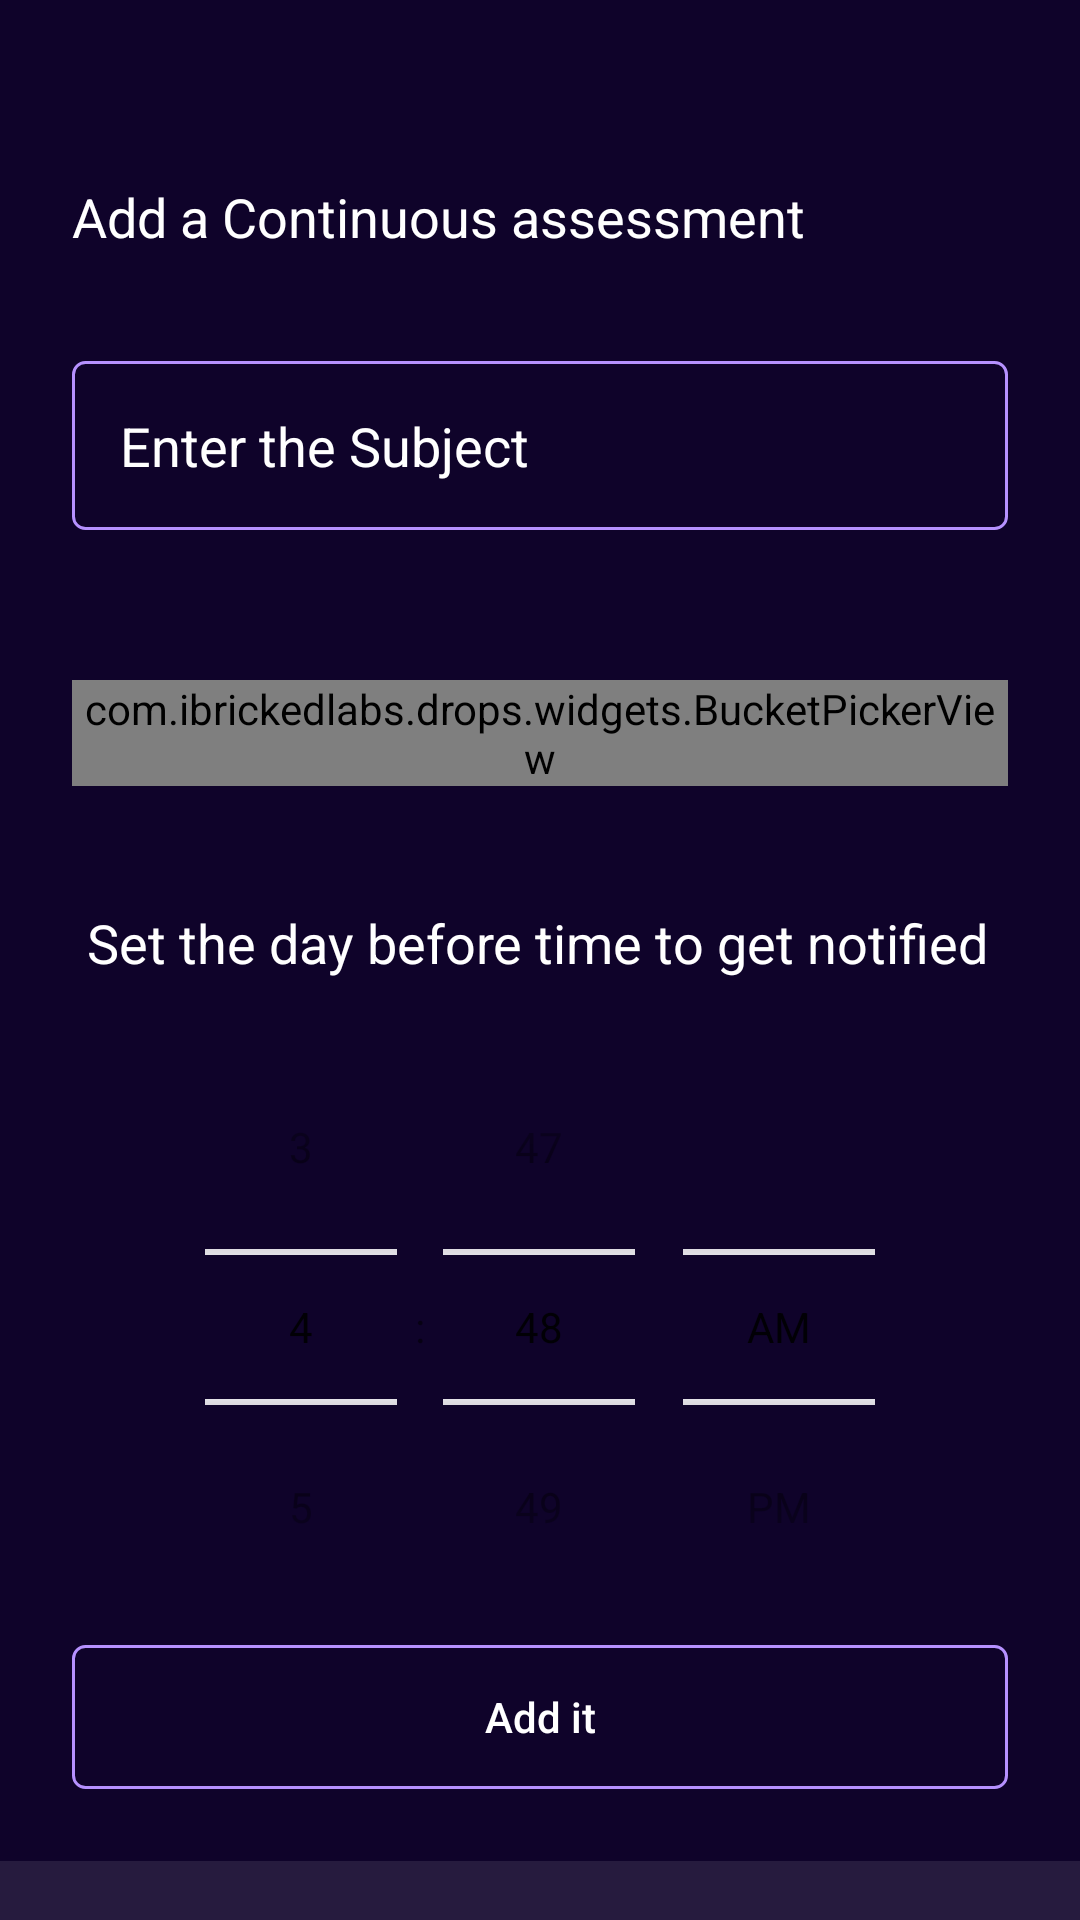

Here is an Android app screen rendered from its layout file. Give the layout XML and the strings, colors and styles it references.
<!-- AndroidManifest.xml: application theme AppTheme -->
<!-- res/layout/dialog_add.xml -->
<?xml version="1.0" encoding="utf-8"?>
<ScrollView xmlns:android="http://schemas.android.com/apk/res/android"
    android:layout_width="match_parent"
    android:layout_height="match_parent"
    android:background="@color/dialog_bg_color">

    <RelativeLayout xmlns:android="http://schemas.android.com/apk/res/android"
        android:layout_width="match_parent"
        android:layout_height="match_parent"
        android:background="@color/dialog_bg_color"
        android:padding="24dp">

        <TextView
            android:id="@+id/tv_title"
            android:layout_width="wrap_content"
            android:layout_height="wrap_content"
            android:layout_marginBottom="36dp"
            android:layout_marginTop="36dp"
            android:text="Add a Continuous assessment"
            android:textColor="@android:color/white"
            android:textSize="18sp" />

        <EditText
            android:id="@+id/et_Drop"
            android:layout_width="match_parent"
            android:layout_height="wrap_content"
            android:layout_below="@id/tv_title"
            android:background="@drawable/bg_et_drop"
            android:hint="Enter the Subject"
            android:inputType="text"
            android:padding="16dp"
            android:singleLine="true"
            android:textColor="@android:color/white" />

        <ImageButton
            android:id="@+id/close_Button"
            android:layout_width="12dp"
            android:layout_height="12dp"
            android:layout_alignBottom="@id/tv_title"
            android:layout_alignParentRight="true"
            android:layout_alignTop="@id/tv_title"
            android:background="@null"
            android:src="@drawable/ic_close" />

        <com.ibrickedlabs.drops.widgets.BucketPickerView
            android:id="@+id/datePicker"
            android:layout_width="match_parent"
            android:layout_height="wrap_content"
            android:layout_below="@id/et_Drop"
            android:layout_marginBottom="40dp"
            android:layout_marginTop="50dp" />

        <TextView
            android:id="@+id/remainderText"
            android:layout_width="wrap_content"
            android:layout_height="wrap_content"
            android:layout_below="@id/datePicker"
            android:layout_marginBottom="10dp"
            android:layout_marginLeft="5dp"
            android:text="@string/set_the_day_before_time_to_get_notified"
            android:textColor="@android:color/white"
            android:textSize="18sp" />

        <TimePicker

            android:id="@+id/timepicker"
            android:layout_width="match_parent"
            android:layout_height="wrap_content"
            android:layout_below="@id/remainderText"

            android:layout_centerHorizontal="true"

            android:timePickerMode="spinner"


            ></TimePicker>

        <Button
            android:id="@+id/addButton"
            android:layout_width="match_parent"
            android:layout_height="wrap_content"
            android:layout_below="@id/timepicker"
            android:background="@drawable/btn_add_it_bg"
            android:text="Add it"
            android:textAllCaps="false"

            android:textColor="@android:color/white" />

    </RelativeLayout>
</ScrollView>
<!-- resources referenced by this layout -->
<resources>
  <color name="dialog_bg_color">#E30D0028</color>
  <!-- drawable bg_et_drop (drawable) -->
  <?xml version="1.0" encoding="utf-8"?>
  <shape xmlns:android="http://schemas.android.com/apk/res/android">
      <stroke
          android:width="1dp"
          android:color="@color/btn_it_border">
      </stroke>
          <solid
              android:color="@android:color/transparent"
            />
      <corners
          android:radius="4dp"/>
  
  
  
  
  </shape>
  <!-- drawable btn_add_it_bg (drawable) -->
  <?xml version="1.0" encoding="utf-8"?>
  <selector xmlns:android="http://schemas.android.com/apk/res/android">
      <item android:state_pressed="true">
          <shape>
              <gradient
                  android:startColor="#19AA8B"
                  android:angle="0"
                  android:type="linear"
                  android:endColor="#AB47BC"/>
              <corners android:radius="@dimen/btn_it_corner"/>
          </shape>
  
      </item>
      <item>
          <shape>
              <solid android:color="@android:color/transparent"/>
              <stroke android:width="@dimen/btn_it_borderwidth"
                  android:color="@color/btn_it_border"/>
              <corners android:radius="@dimen/btn_it_corner"/>
          </shape>
      </item>
  
  </selector>
  <string name="set_the_day_before_time_to_get_notified">Set the day before time to get notified</string>
  <style name="AppTheme" parent="Theme.AppCompat.Light.NoActionBar">
          
          <item name="colorPrimary">@color/colorPrimary</item>
          <item name="colorPrimaryDark">#512DA8</item>
          <item name="colorAccent">@color/colorAccent</item>
          <item name="android:textColorHint">@android:color/white</item>
          <item name="android:textColorSecondary">@android:color/white</item>
      </style>
  <color name="btn_it_border">#B691FF</color>
  <dimen name="btn_it_corner">4dp</dimen>
  <dimen name="btn_it_borderwidth">1dp</dimen>
  <color name="colorPrimary">#3F51B5</color>
  <color name="colorAccent">#FF4081</color>
</resources>
